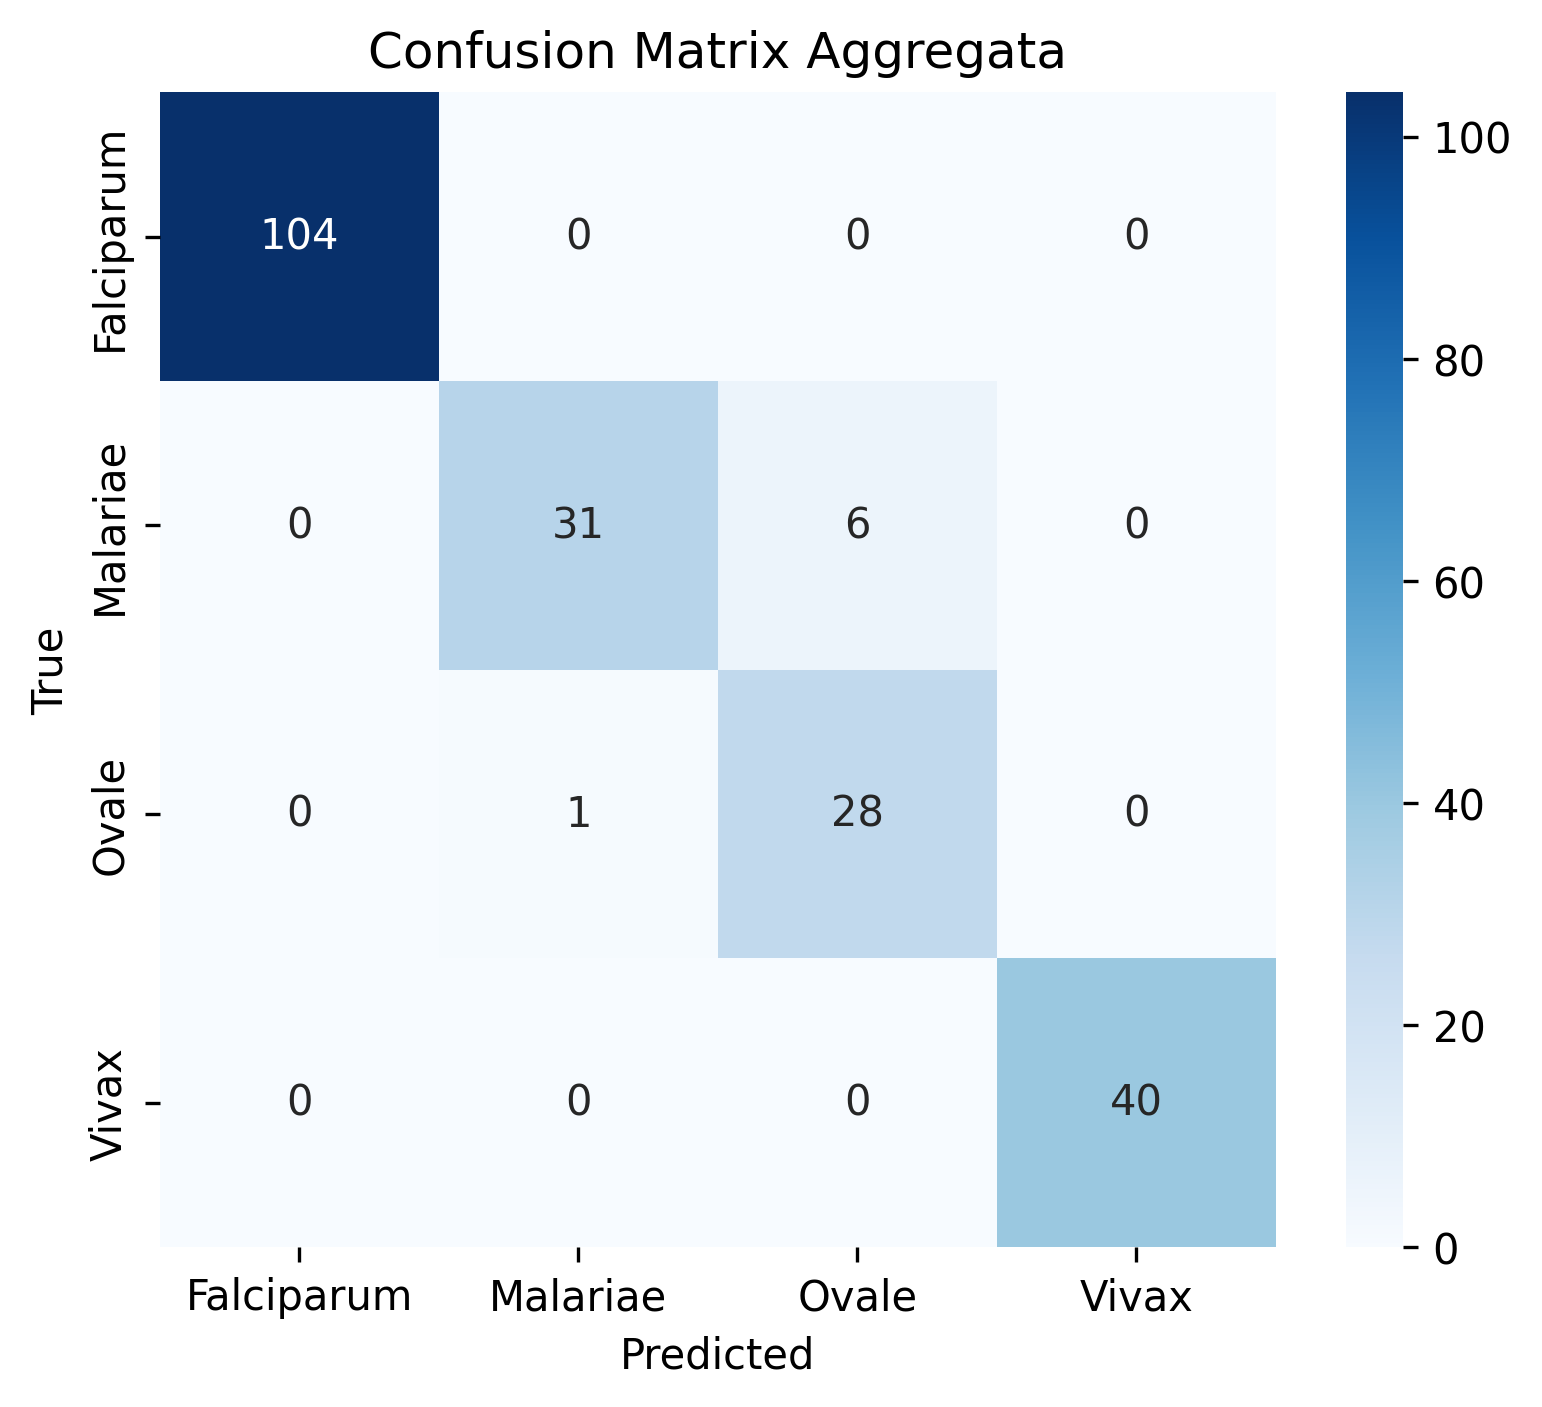

The table this chart was drawn from, first rows:
1.040000000000000000e+02, 0.000000000000000000e+00, 0.000000000000000000e+00, 0.000000000000000000e+00
0.000000000000000000e+00, 3.100000000000000000e+01, 6.000000000000000000e+00, 0.000000000000000000e+00
0.000000000000000000e+00, 1.000000000000000000e+00, 2.800000000000000000e+01, 0.000000000000000000e+00
0.000000000000000000e+00, 0.000000000000000000e+00, 0.000000000000000000e+00, 4.000000000000000000e+01
